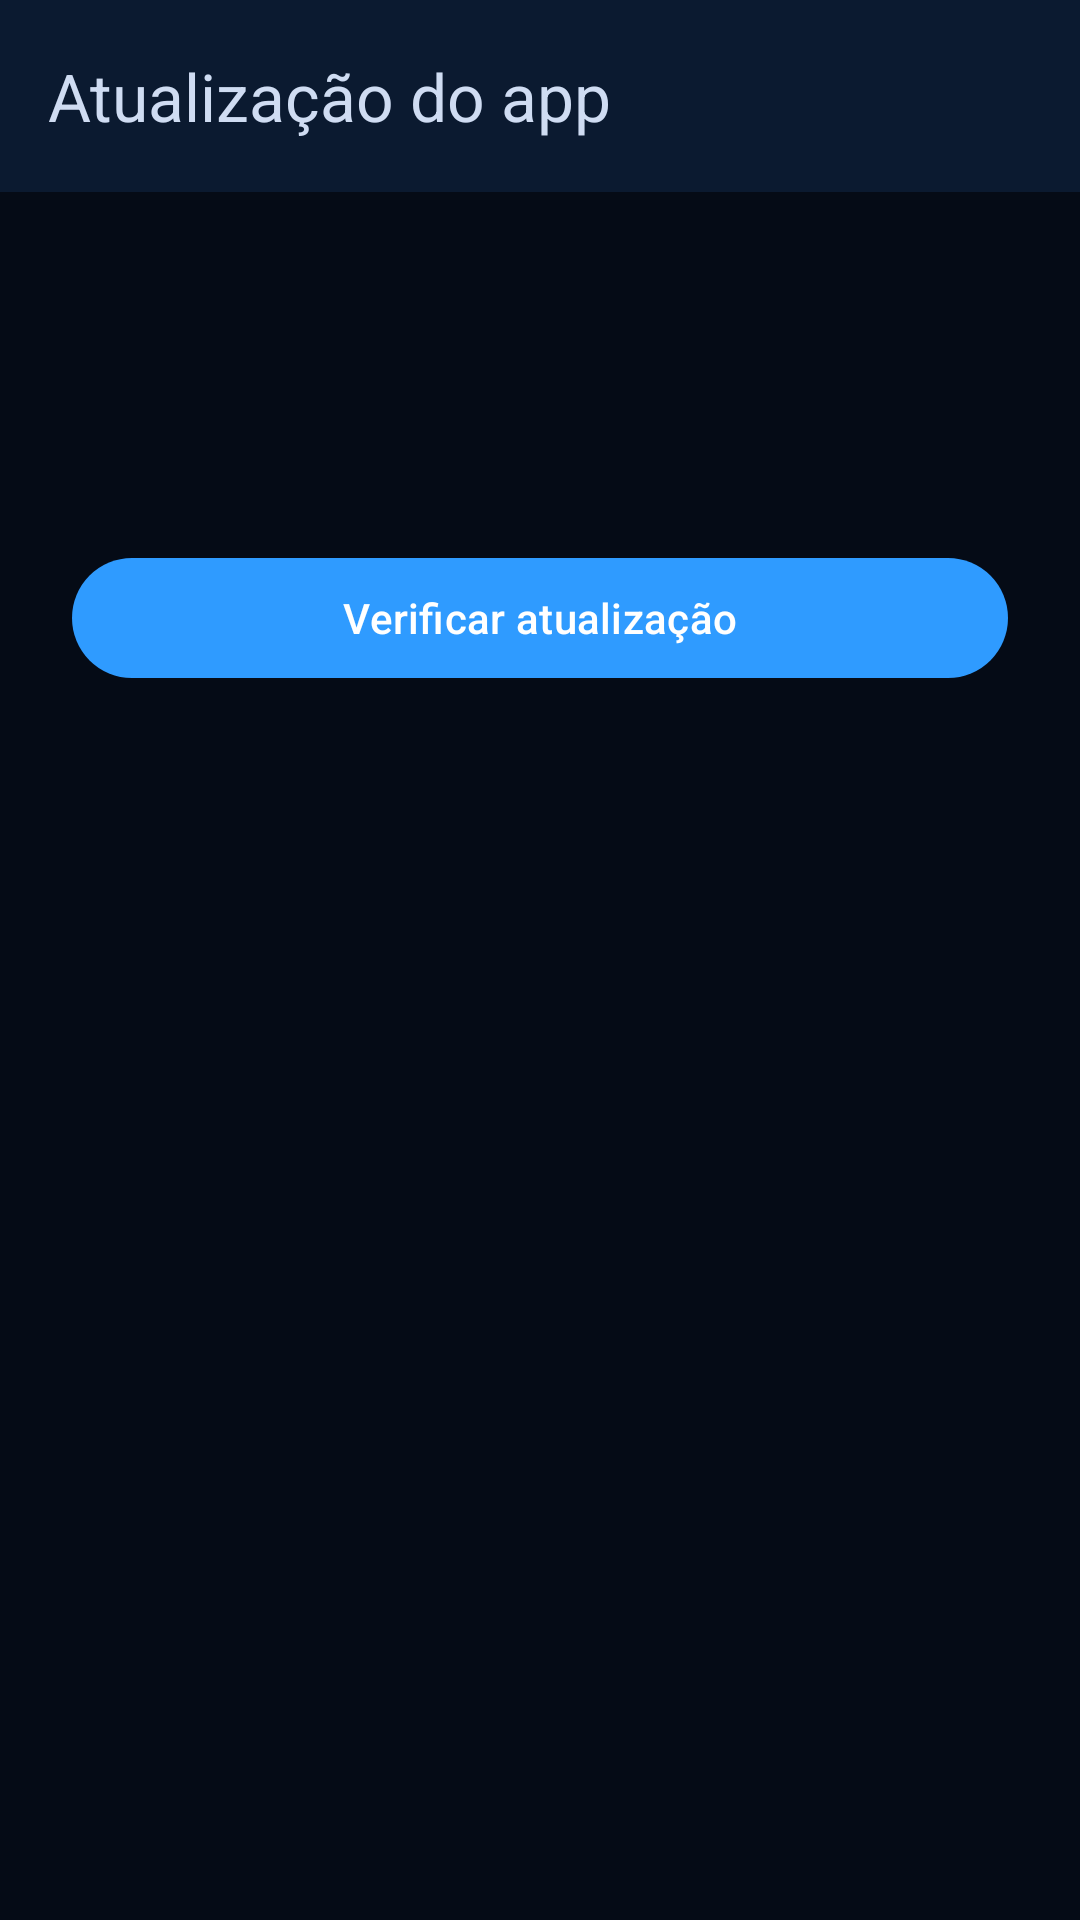

Android layout source for this screen:
<!-- AndroidManifest.xml: application theme Theme.EFTV -->
<!-- res/layout/activity_update.xml -->
<?xml version="1.0" encoding="utf-8"?>
<androidx.constraintlayout.widget.ConstraintLayout xmlns:android="http://schemas.android.com/apk/res/android"
    xmlns:app="http://schemas.android.com/apk/res-auto"
    android:layout_width="match_parent"
    android:layout_height="match_parent"
    android:background="@color/background">

    <com.google.android.material.appbar.MaterialToolbar
        android:id="@+id/toolbar"
        android:layout_width="0dp"
        android:layout_height="?attr/actionBarSize"
        android:background="@color/surface"
        app:layout_constraintEnd_toEndOf="parent"
        app:layout_constraintStart_toStartOf="parent"
        app:layout_constraintTop_toTopOf="parent"
        app:title="@string/update_title"
        app:titleTextColor="@color/on_background" />

    <androidx.core.widget.NestedScrollView
        android:layout_width="0dp"
        android:layout_height="0dp"
        android:fillViewport="true"
        app:layout_constraintBottom_toBottomOf="parent"
        app:layout_constraintEnd_toEndOf="parent"
        app:layout_constraintStart_toStartOf="parent"
        app:layout_constraintTop_toBottomOf="@id/toolbar">

        <LinearLayout
            android:layout_width="match_parent"
            android:layout_height="wrap_content"
            android:orientation="vertical"
            android:padding="24dp">

            <TextView
                android:id="@+id/currentVersion"
                android:layout_width="match_parent"
                android:layout_height="wrap_content"
                android:textColor="@color/on_surface_variant"
                android:textSize="14sp" />

            <TextView
                android:id="@+id/statusText"
                android:layout_width="match_parent"
                android:layout_height="wrap_content"
                android:layout_marginTop="20dp"
                android:textColor="@color/on_background"
                android:textSize="20sp"
                android:textStyle="bold" />

            <ProgressBar
                android:id="@+id/progressBar"
                style="?android:attr/progressBarStyleHorizontal"
                android:layout_width="match_parent"
                android:layout_height="wrap_content"
                android:layout_marginTop="20dp"
                android:max="100"
                android:progress="0"
                android:visibility="gone" />

            <TextView
                android:id="@+id/notesText"
                android:layout_width="match_parent"
                android:layout_height="wrap_content"
                android:layout_marginTop="20dp"
                android:lineSpacingExtra="4dp"
                android:textColor="@color/on_surface_variant"
                android:textSize="15sp"
                android:visibility="gone" />

            <com.google.android.material.button.MaterialButton
                android:id="@+id/primaryButton"
                android:layout_width="match_parent"
                android:layout_height="wrap_content"
                android:layout_marginTop="28dp"
                android:text="@string/update_check_button"
                android:textColor="@color/on_primary"
                app:backgroundTint="@color/primary" />

            <com.google.android.material.button.MaterialButton
                android:id="@+id/secondaryButton"
                style="@style/Widget.Material3.Button.OutlinedButton"
                android:layout_width="match_parent"
                android:layout_height="wrap_content"
                android:layout_marginTop="12dp"
                android:text="@string/update_open_permissions"
                android:textColor="@color/primary"
                android:visibility="gone"
                app:strokeColor="@color/primary" />

        </LinearLayout>
    </androidx.core.widget.NestedScrollView>

</androidx.constraintlayout.widget.ConstraintLayout>
<!-- resources referenced by this layout -->
<resources>
  <color name="background">#050b16</color>
  <color name="on_background">#cfdcf2</color>
  <color name="on_primary">#ffffff</color>
  <color name="on_surface_variant">#8ba7c7</color>
  <color name="primary">#2f9bff</color>
  <color name="surface">#0b1a30</color>
  <string name="update_check_button">Verificar atualização</string>
  <string name="update_open_permissions">Autorizar instalação</string>
  <string name="update_title">Atualização do app</string>
  <style name="ShapeAppearance.EFTV.Small" parent="ShapeAppearance.Material3.SmallComponent">
          <item name="cornerFamily">rounded</item>
          <item name="cornerSize">12dp</item>
      </style>
  <style name="ShapeAppearance.EFTV.Medium" parent="ShapeAppearance.Material3.MediumComponent">
          <item name="cornerFamily">rounded</item>
          <item name="cornerSize">16dp</item>
      </style>
  <style name="ShapeAppearance.EFTV.Large" parent="ShapeAppearance.Material3.LargeComponent">
          <item name="cornerFamily">rounded</item>
          <item name="cornerSize">24dp</item>
      </style>
  <color name="primary_container">#d6e8ff</color>
  <color name="on_primary_container">#001d3e</color>
  <color name="primary_variant">#0b5bd3</color>
  <color name="secondary">#35a5ff</color>
  <color name="on_secondary">#ffffff</color>
  <color name="secondary_container">#d6e8ff</color>
  <color name="on_secondary_container">#001d3e</color>
  <color name="tertiary">#00c853</color>
  <color name="on_tertiary">#ffffff</color>
  <color name="tertiary_container">#b8f5c4</color>
  <color name="on_tertiary_container">#00220b</color>
  <color name="error">#e74c3c</color>
  <color name="on_error">#ffffff</color>
  <color name="error_container">#fcecec</color>
  <color name="on_error_container">#410002</color>
  <color name="on_surface">#cfdcf2</color>
  <color name="surface_container">#122844</color>
  <color name="inverse_surface">#dfeff7</color>
  <color name="inverse_on_surface">#0f1d33</color>
  <color name="surface_bright">#1e3a5f</color>
  <color name="surface_dim">#050b16</color>
  <color name="surface_container_lowest">#050b16</color>
  <color name="surface_container_low">#0d1f3a</color>
  <color name="surface_container_high">#1e3a5f</color>
  <color name="surface_container_highest">#294c7e</color>
  <color name="outline">#2f9bff</color>
  <color name="outline_variant">#1e3a5f</color>
</resources>
